Dataset: data (GitHub, qaim-b/InspectAI). Classes: defect, good.

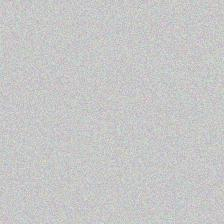
Label: good

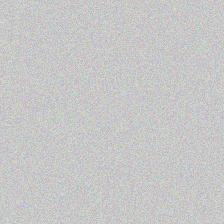
Label: good

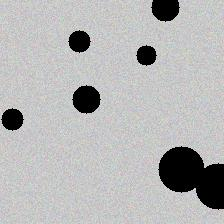
Label: defect

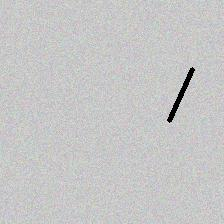
Label: defect

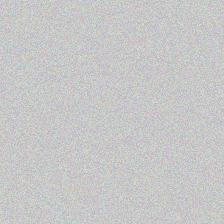
Label: good

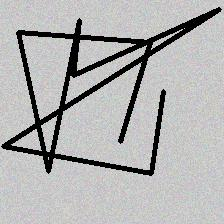
Label: defect
